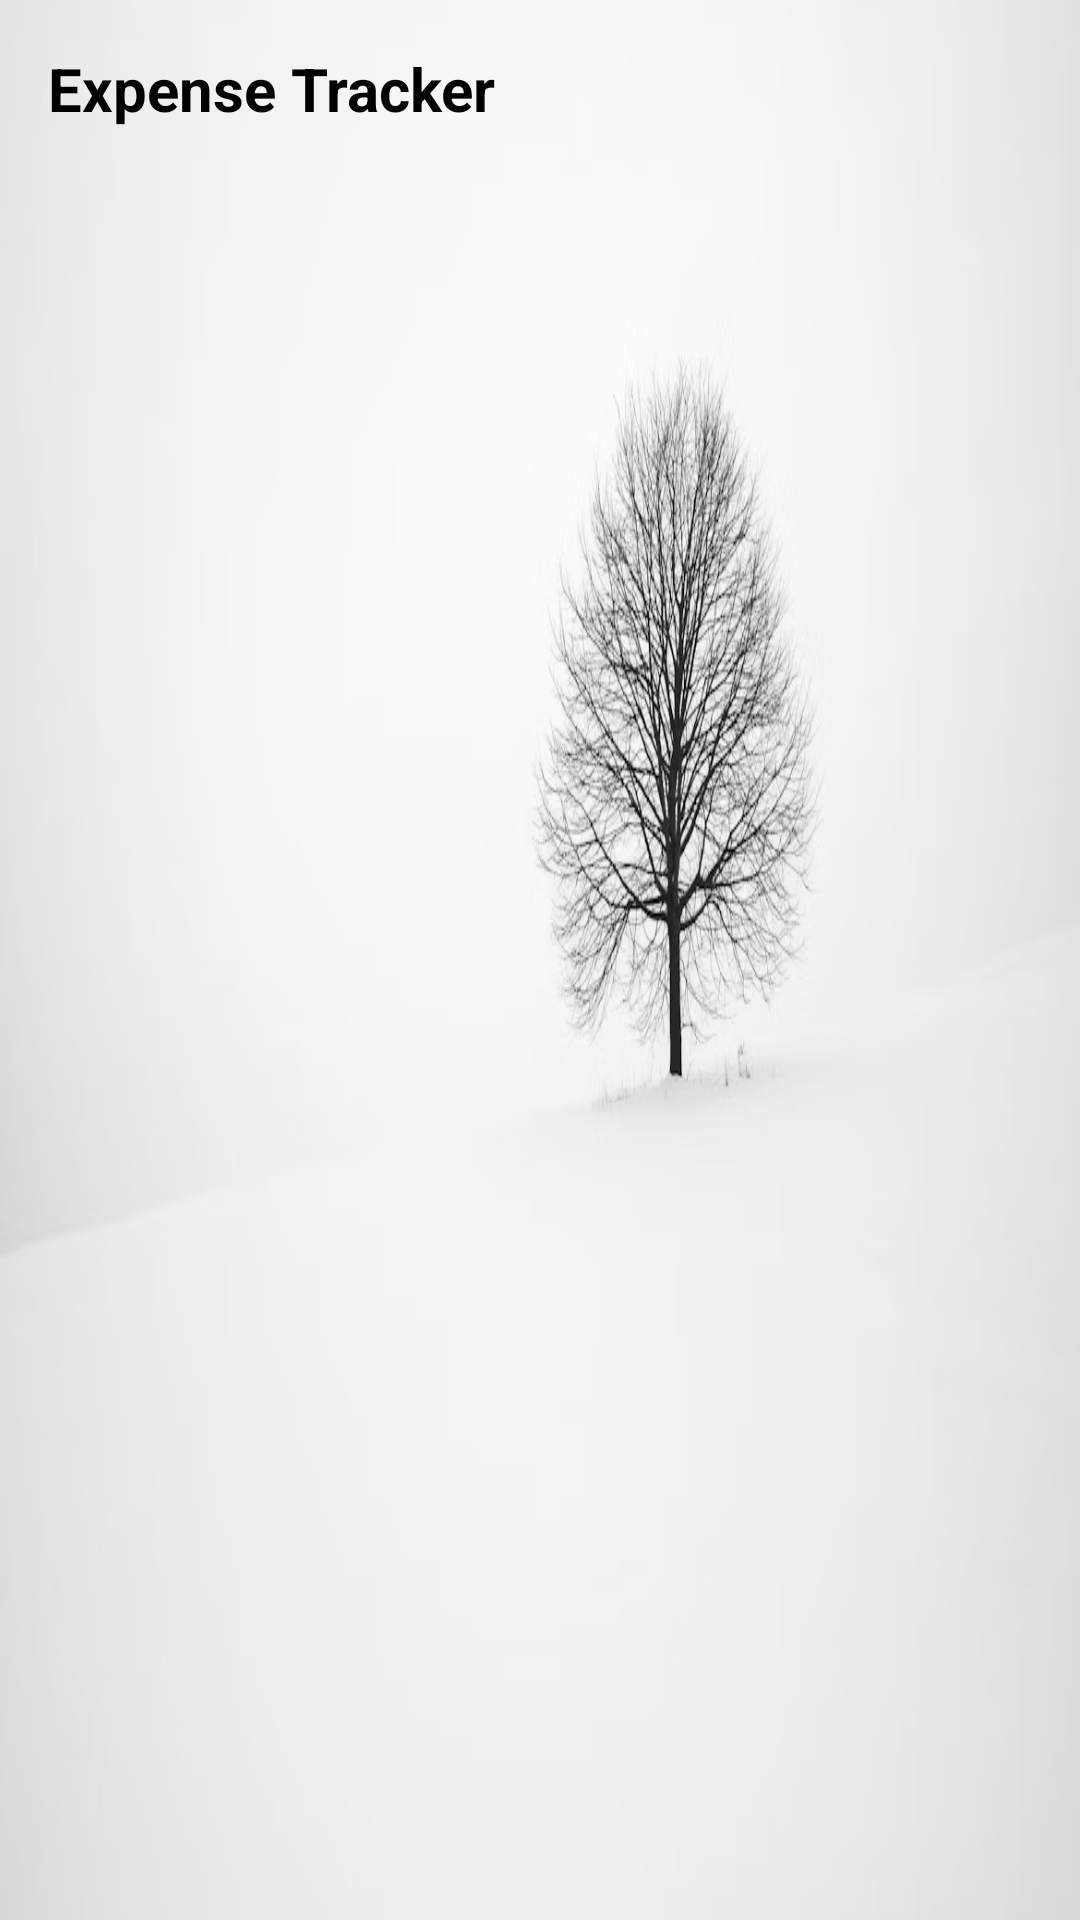

Here is an Android app screen rendered from its layout file. Give the layout XML and the strings, colors and styles it references.
<!-- AndroidManifest.xml: application theme Theme.FinanceTracker -->
<!-- res/layout/nav_header.xml -->
<?xml version="1.0" encoding="utf-8"?>
<LinearLayout xmlns:android="http://schemas.android.com/apk/res/android"
    android:layout_width="match_parent"
    android:layout_height="160dp"
    android:background="@drawable/img_6"
    android:orientation="vertical"
    android:padding="16dp">

    <TextView
        android:layout_width="wrap_content"
        android:layout_height="wrap_content"
        android:text="Expense Tracker"
        android:textColor="@android:color/black"
        android:textSize="20sp"
        android:textStyle="bold" />
</LinearLayout>
<!-- resources referenced by this layout -->
<resources>
  <!-- drawable img_6: png bitmap (drawable, 227135 bytes) -->
</resources>
